Labelled photos from "roboflowIsoObj_Clip", an image-classification folder in jadetangyy0820/CLIP. The possible labels are: 11111-Egg, 22222-Banana, 33333-Butter, 4157005670-almondmilk, 44444-DietCoke, 55555-Coke, 7874222803-sugar, almond, banana, butter, coke, dietcoke, egg, sugar.

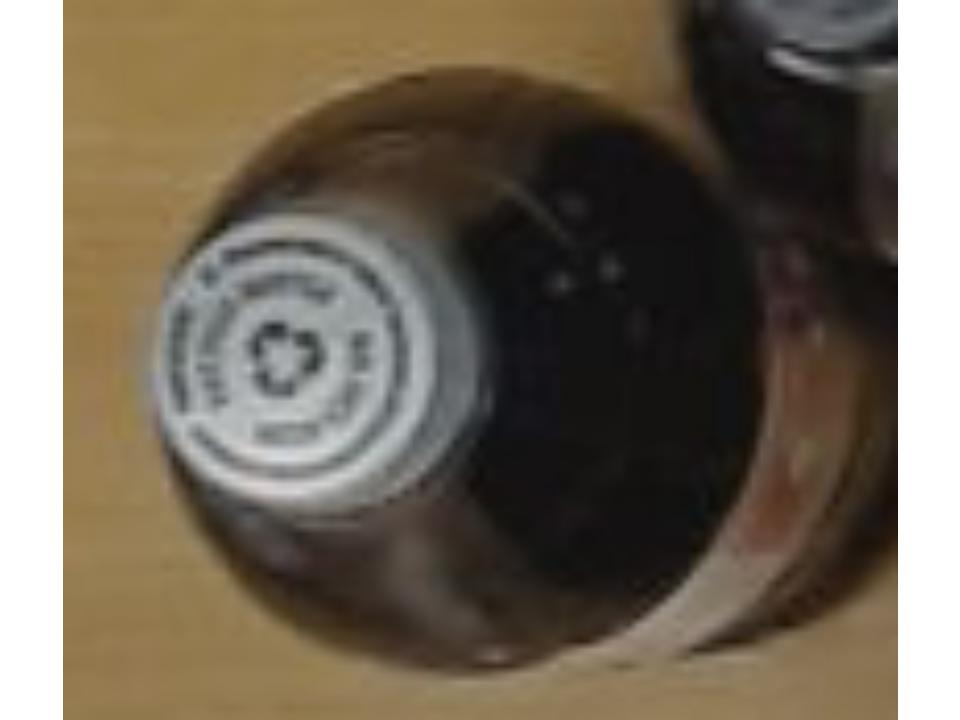
Label: dietcoke

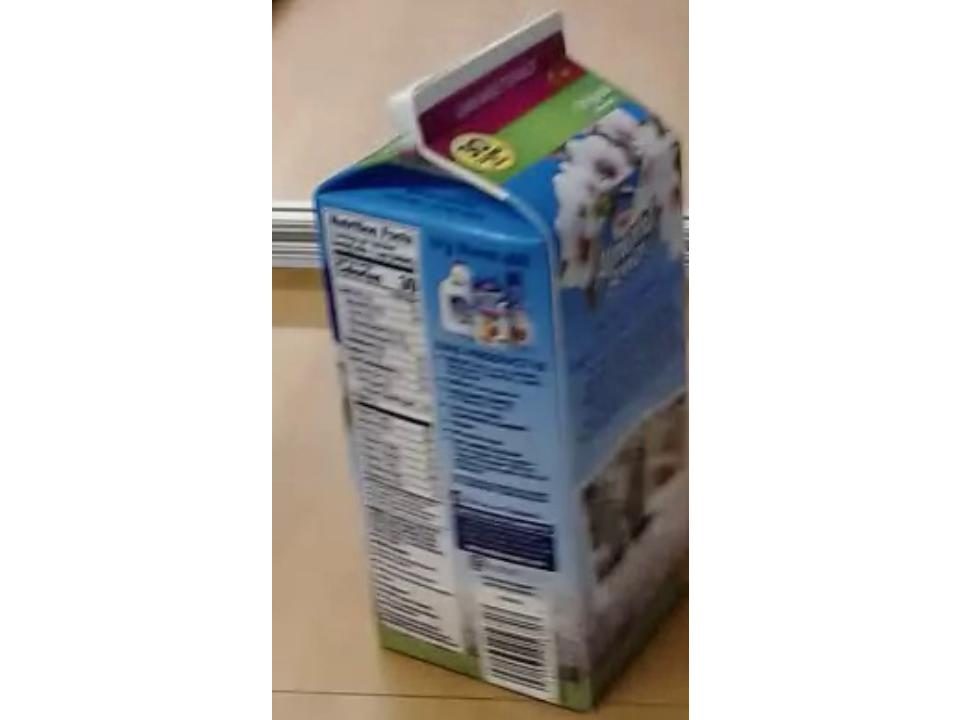
Label: 4157005670-almondmilk

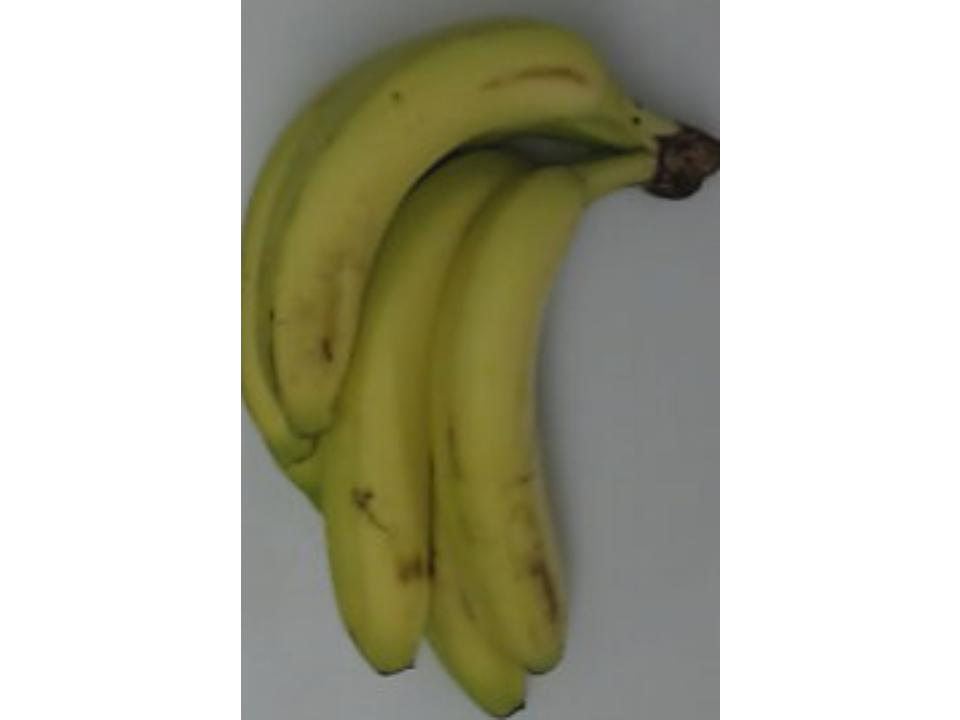
Label: 22222-Banana

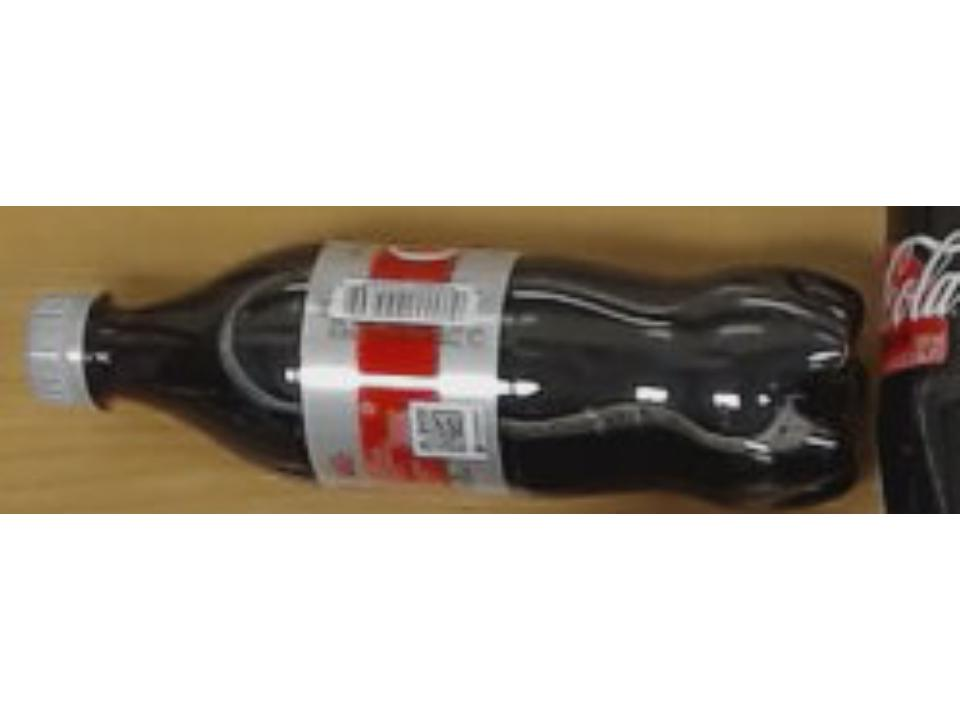
Label: 44444-DietCoke

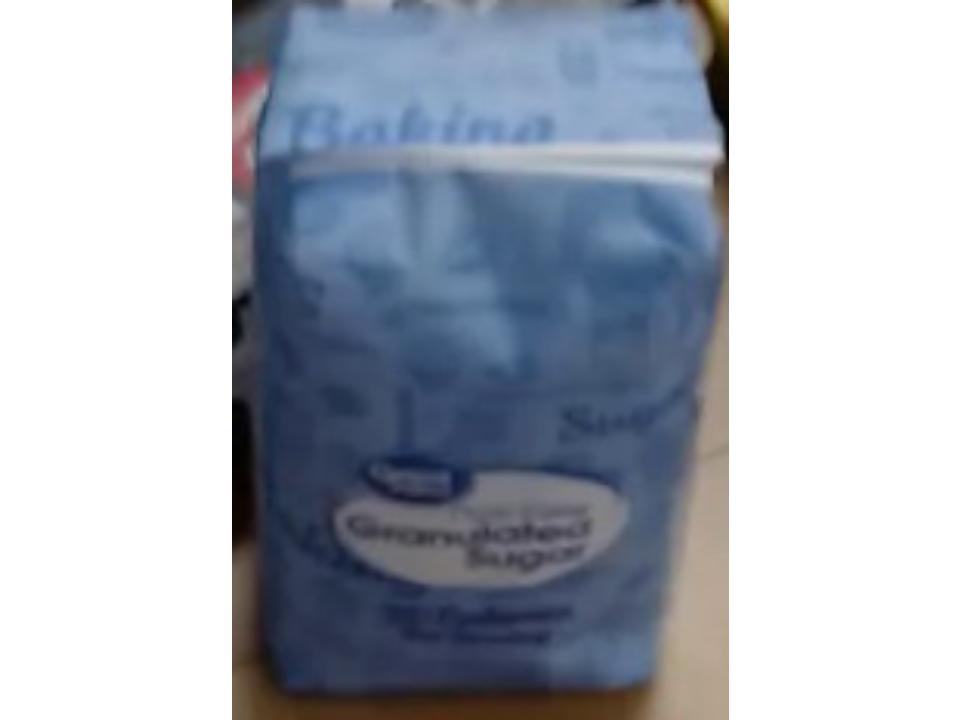
Label: sugar

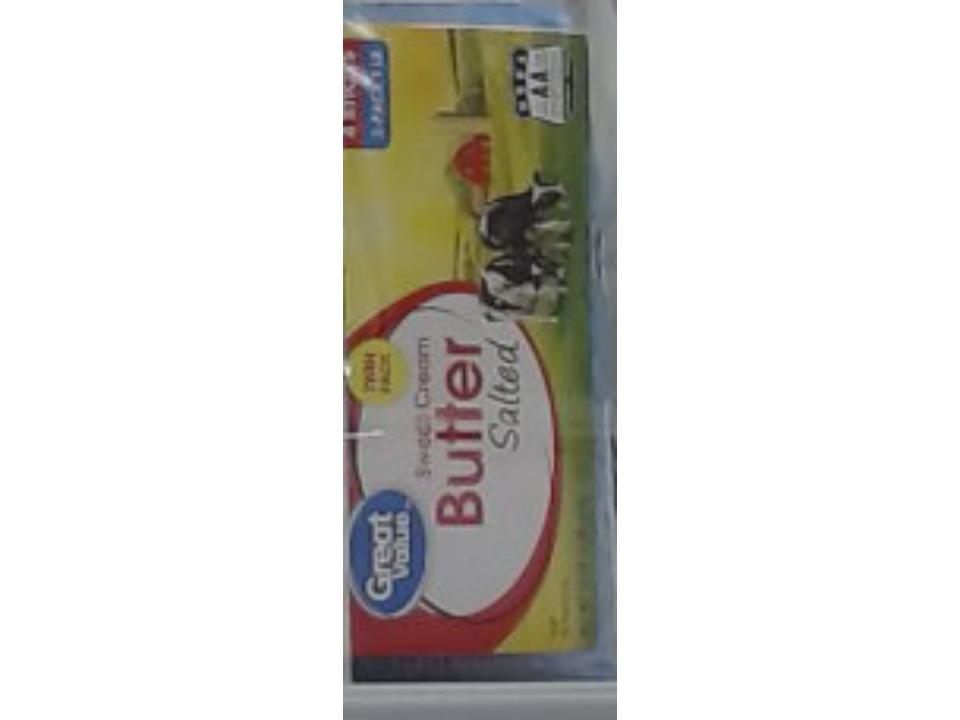
Label: 33333-Butter
